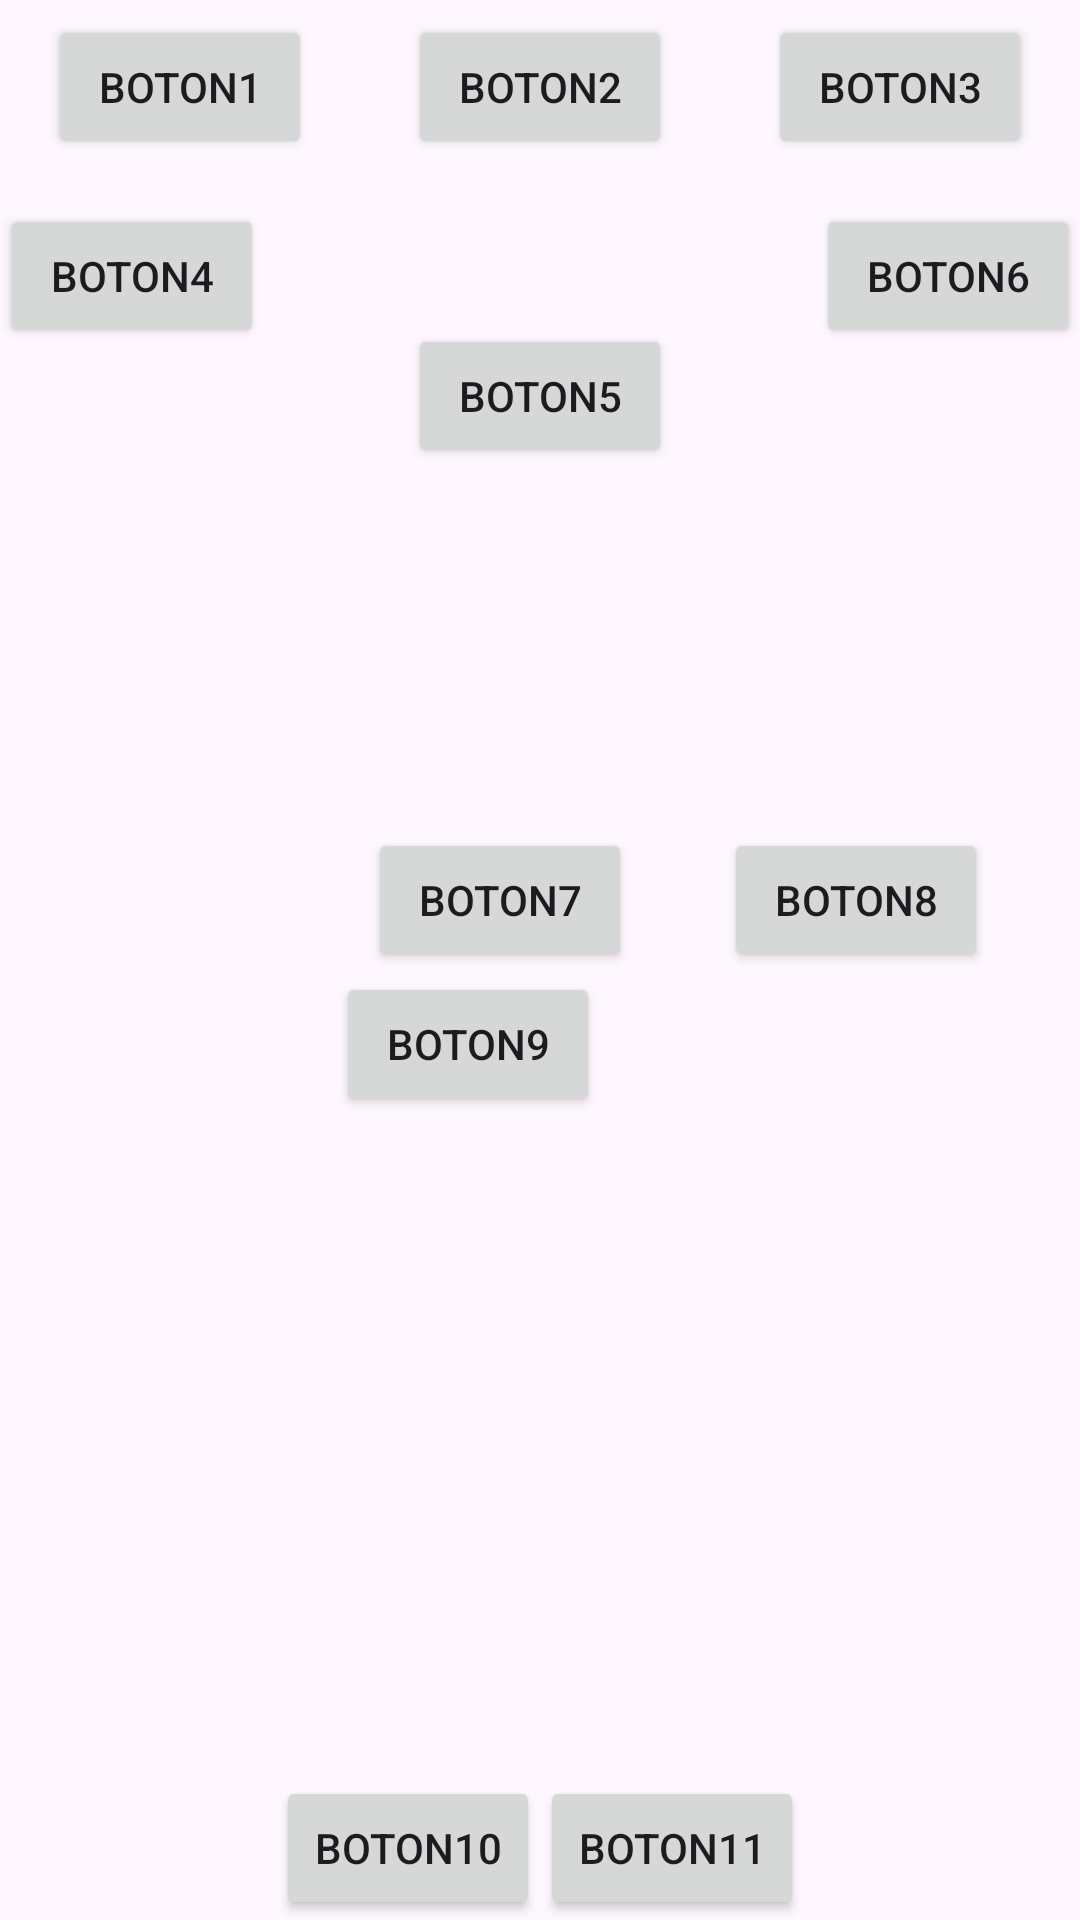

The Android layout XML behind this screen, and the referenced resources:
<!-- AndroidManifest.xml: application theme Theme.EjerciciosDIT1 -->
<!-- res/layout/ejercicio_muy_raro_linearlayout.xml -->
<?xml version="1.0" encoding="utf-8"?>
<LinearLayout xmlns:android="http://schemas.android.com/apk/res/android"
    android:layout_width="match_parent"
    android:layout_height="match_parent"
    android:orientation="vertical">
    <LinearLayout
        android:id="@+id/uno"
        android:orientation="horizontal"
        android:layout_width="match_parent"
        android:layout_height="wrap_content">

        <LinearLayout
            android:id="@+id/uno_uno"
            android:layout_width="wrap_content"
            android:layout_height="wrap_content"
            android:orientation="vertical"
            android:layout_weight="1"
            android:gravity="center"
            android:paddingVertical="5dp">
            <androidx.appcompat.widget.AppCompatButton
                android:id="@+id/boton1"
                android:text="boton1"
                android:layout_width="wrap_content"
                android:layout_height="wrap_content"/>
        </LinearLayout>
        <LinearLayout
            android:id="@+id/uno_dos"
            android:layout_width="wrap_content"
            android:layout_height="wrap_content"
            android:orientation="vertical"
            android:layout_weight="1"
            android:gravity="center"
            android:paddingVertical="5dp">
            <androidx.appcompat.widget.AppCompatButton
                android:id="@+id/boton2"
                android:text="boton2"
                android:layout_width="wrap_content"
                android:layout_height="wrap_content"/>
        </LinearLayout>
        <LinearLayout
            android:id="@+id/uno_tres"
            android:layout_width="wrap_content"
            android:layout_height="wrap_content"
            android:orientation="vertical"
            android:layout_weight="1"
            android:gravity="center"
            android:paddingVertical="5dp">
            <androidx.appcompat.widget.AppCompatButton
                android:id="@+id/boton3"
                android:text="boton3"
                android:layout_width="wrap_content"
                android:layout_height="wrap_content"/>
        </LinearLayout>
    </LinearLayout>
    <LinearLayout
        android:id="@+id/dos"
        android:layout_width="match_parent"
        android:layout_height="wrap_content"
        android:orientation="horizontal">

        <LinearLayout
            android:id="@+id/dos_uno"
            android:layout_width="wrap_content"
            android:layout_height="wrap_content"
            android:orientation="vertical"
            android:layout_weight="1"
            android:gravity="start"
            android:paddingTop="10dp">
            <androidx.appcompat.widget.AppCompatButton
                android:id="@+id/boton4"
                android:text="boton4"
                android:layout_width="wrap_content"
                android:layout_height="wrap_content"/>

        </LinearLayout>
        <LinearLayout
            android:id="@+id/dos_dos"
            android:layout_width="wrap_content"
            android:layout_height="wrap_content"
            android:orientation="vertical"
            android:layout_weight="1"
            android:gravity="center"
            android:paddingTop="50dp">

            <androidx.appcompat.widget.AppCompatButton
                android:id="@+id/boton5"
                android:text="boton5"
                android:layout_width="wrap_content"
                android:layout_height="wrap_content"/>

        </LinearLayout>
        <LinearLayout
            android:id="@+id/dos_tres"
            android:layout_width="wrap_content"
            android:layout_height="wrap_content"
            android:orientation="vertical"
            android:layout_weight="1"
            android:gravity="end"
            android:paddingTop="10dp">

            <androidx.appcompat.widget.AppCompatButton
                android:id="@+id/boton6"
                android:text="boton6"
                android:layout_width="wrap_content"
                android:layout_height="wrap_content"/>

        </LinearLayout>
    </LinearLayout>

    <LinearLayout
        android:id="@+id/tres"
        android:layout_width="match_parent"
        android:layout_height="wrap_content"
        android:orientation="horizontal"
        android:layout_weight="1"
        android:gravity="bottom">

        <LinearLayout
            android:id="@+id/tres_uno"
            android:layout_width="wrap_content"
            android:layout_height="wrap_content"
            android:orientation="vertical"
            android:layout_weight="2"
            android:gravity="end"
            android:paddingTop="10dp">
            <androidx.appcompat.widget.AppCompatButton
                android:id="@+id/boton7"
                android:text="boton7"
                android:layout_width="wrap_content"
                android:layout_height="wrap_content"/>


        </LinearLayout>
        <LinearLayout
            android:id="@+id/tres_dos"
            android:layout_width="wrap_content"
            android:layout_height="wrap_content"
            android:orientation="vertical"
            android:layout_weight="1"
            android:gravity="center"
            android:paddingTop="10dp">
            <androidx.appcompat.widget.AppCompatButton
                android:id="@+id/boton8"
                android:text="boton8"
                android:layout_width="wrap_content"
                android:layout_height="wrap_content"/>

        </LinearLayout>

    </LinearLayout>
    <LinearLayout
        android:id="@+id/cuatro"
        android:layout_width="match_parent"
        android:layout_height="wrap_content"
        android:orientation="horizontal"
        android:layout_weight="1"
        android:gravity="end">

        <LinearLayout
            android:id="@+id/cuatro_uno"
            android:layout_width="wrap_content"
            android:layout_height="wrap_content"
            android:orientation="vertical"
            android:layout_weight="0.7"
            android:gravity="end">

            <androidx.appcompat.widget.AppCompatButton
                android:id="@+id/boton9"
                android:text="boton9"
                android:layout_width="wrap_content"
                android:layout_height="wrap_content"/>

        </LinearLayout>
        <LinearLayout
            android:id="@+id/cuatro_dos"
            android:layout_width="wrap_content"
            android:layout_height="wrap_content"
            android:orientation="vertical"
            android:layout_weight="1"
            android:gravity="center"
            android:paddingTop="10dp"/>
    </LinearLayout>
    <LinearLayout
        android:id="@+id/cinco"
        android:layout_width="match_parent"
        android:layout_height="wrap_content"
        android:orientation="horizontal"
        android:layout_weight="1"
        android:gravity="bottom">

        <LinearLayout
            android:id="@+id/cinco_uno"
            android:layout_width="wrap_content"
            android:layout_height="wrap_content"
            android:orientation="vertical"
            android:layout_weight="1"
            android:gravity="end">

            <androidx.appcompat.widget.AppCompatButton
                android:id="@+id/boton10"
                android:text="boton10"
                android:layout_width="wrap_content"
                android:layout_height="wrap_content"/>

        </LinearLayout>
        <LinearLayout
            android:id="@+id/cinco_dos"
            android:layout_width="wrap_content"
            android:layout_height="wrap_content"
            android:orientation="vertical"
            android:layout_weight="1"
            android:gravity="start">
            <androidx.appcompat.widget.AppCompatButton
                android:id="@+id/boton11"
                android:text="boton11"
                android:layout_width="wrap_content"
                android:layout_height="wrap_content"/>

        </LinearLayout>
    </LinearLayout>







</LinearLayout>
<!-- resources referenced by this layout -->
<resources>
  <style name="Theme.EjerciciosDIT1" parent="Base.Theme.EjerciciosDIT1" />
  <style name="Base.Theme.EjerciciosDIT1" parent="Theme.Material3.DayNight.NoActionBar">
          
          
      </style>
</resources>
